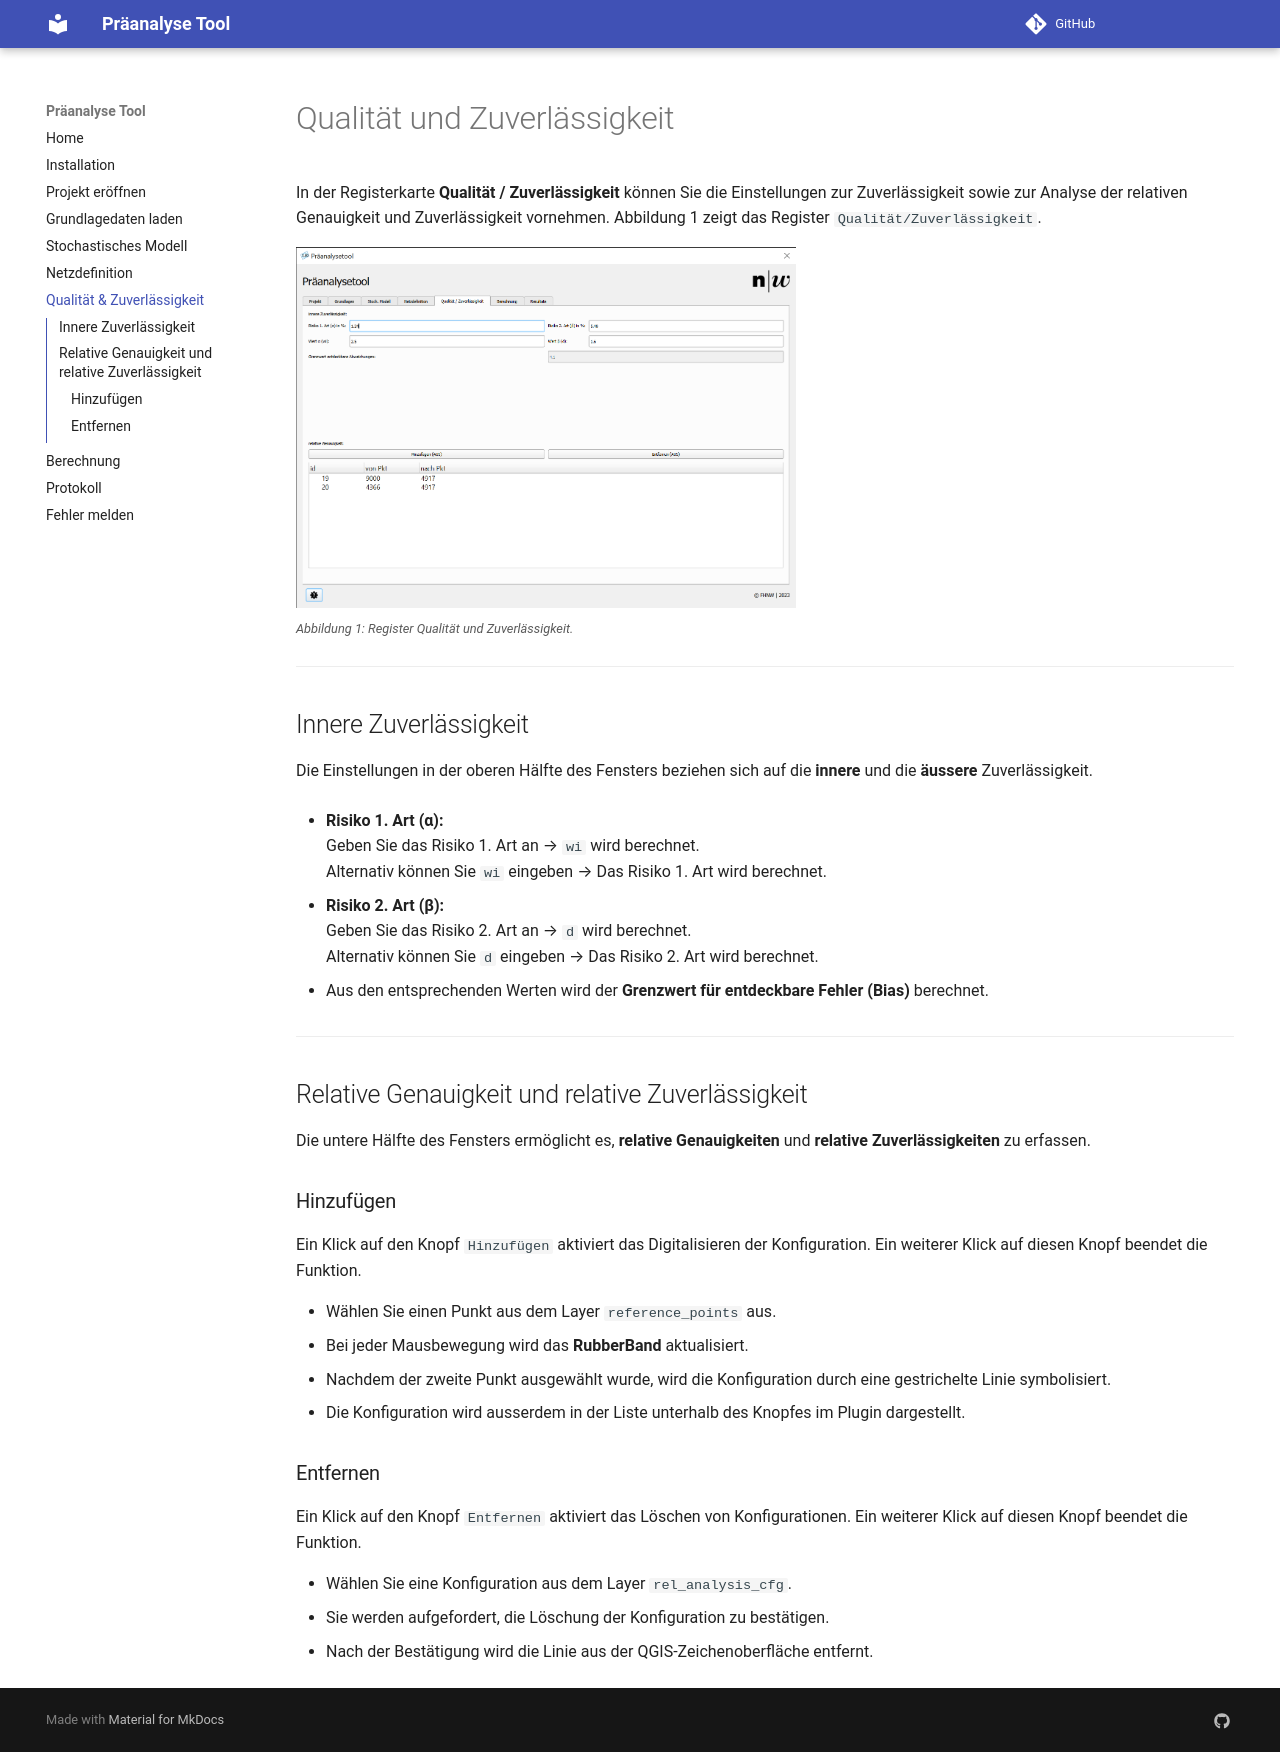

repository: FabianRuefenacht/praeanalyse_tool_docs · page: qual_rel/index.html · generator: mkdocs

# Qualität und Zuverlässigkeit

In der Registerkarte **Qualität / Zuverlässigkeit** können Sie die Einstellungen zur Zuverlässigkeit sowie zur Analyse der relativen Genauigkeit und Zuverlässigkeit vornehmen. Abbildung 1 zeigt das Register ```Qualität/Zuverlässigkeit```.

<img src="../imgs/qual/qualrel.png" width="500" /><br/>
<small>_Abbildung 1: Register Qualität und Zuverlässigkeit._</small>

---

## Innere Zuverlässigkeit

Die Einstellungen in der oberen Hälfte des Fensters beziehen sich auf die **innere** und die **äussere** Zuverlässigkeit. 

- **Risiko 1. Art (α):**  
  Geben Sie das Risiko 1. Art an → ```wi``` wird berechnet.  
  Alternativ können Sie ```wi``` eingeben → Das Risiko 1. Art wird berechnet.

- **Risiko 2. Art (β):**  
  Geben Sie das Risiko 2. Art an → ```d``` wird berechnet.  
  Alternativ können Sie ```d``` eingeben → Das Risiko 2. Art wird berechnet.  

- Aus den entsprechenden Werten wird der **Grenzwert für entdeckbare Fehler (Bias)** berechnet.

---

## Relative Genauigkeit und relative Zuverlässigkeit

Die untere Hälfte des Fensters ermöglicht es, **relative Genauigkeiten** und **relative Zuverlässigkeiten** zu erfassen.

### Hinzufügen

Ein Klick auf den Knopf ```Hinzufügen``` aktiviert das Digitalisieren der Konfiguration. Ein weiterer Klick auf diesen Knopf beendet die Funktion.

- Wählen Sie einen Punkt aus dem Layer ```reference_points``` aus.
- Bei jeder Mausbewegung wird das **RubberBand** aktualisiert.
- Nachdem der zweite Punkt ausgewählt wurde, wird die Konfiguration durch eine gestrichelte Linie symbolisiert.
- Die Konfiguration wird ausserdem in der Liste unterhalb des Knopfes im Plugin dargestellt.

### Entfernen

Ein Klick auf den Knopf ```Entfernen``` aktiviert das Löschen von Konfigurationen. Ein weiterer Klick auf diesen Knopf beendet die Funktion.

- Wählen Sie eine Konfiguration aus dem Layer ```rel_analysis_cfg```.
- Sie werden aufgefordert, die Löschung der Konfiguration zu bestätigen.
- Nach der Bestätigung wird die Linie aus der QGIS-Zeichenoberfläche entfernt.
